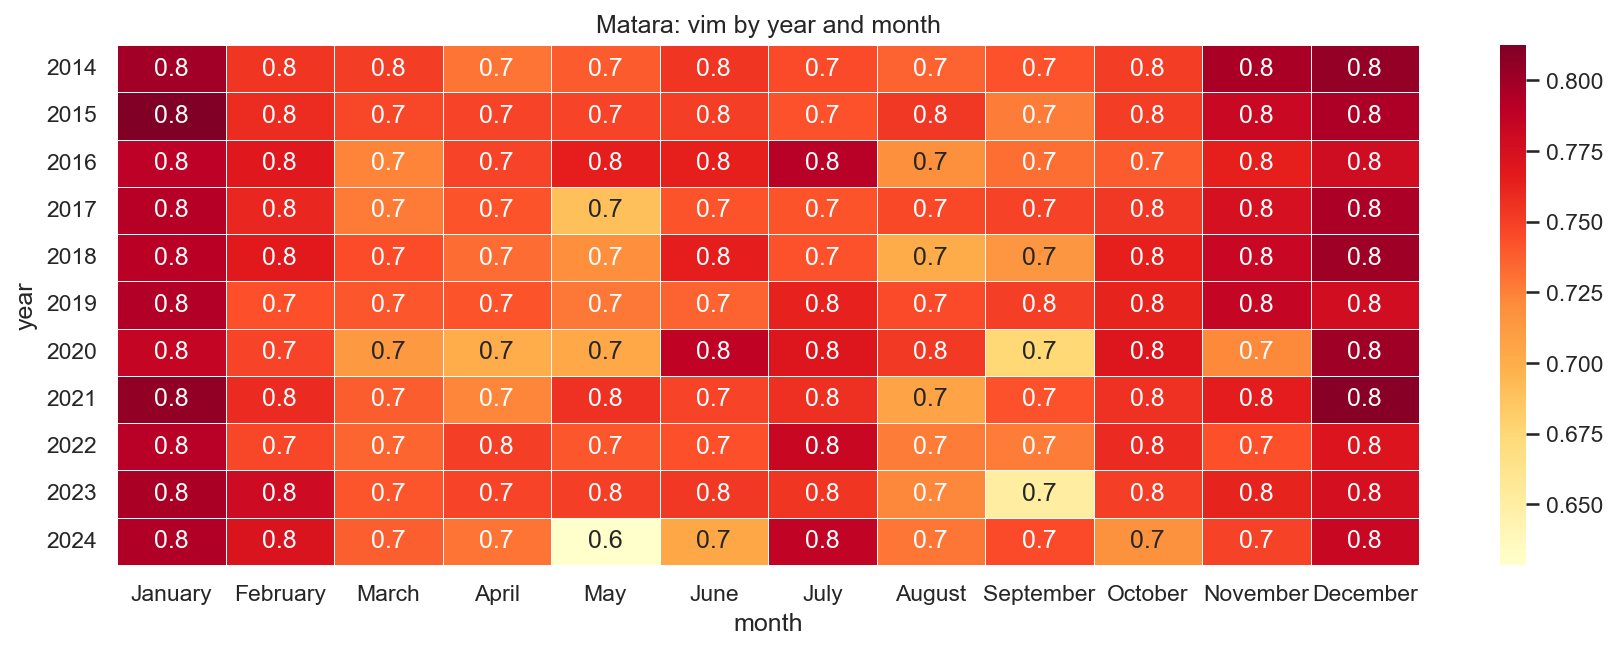

Source data for this figure (header and first rows):
year, January, February, March, April, May, June, July, August, September, October, November, December
2014, 0.799, 0.7548, 0.751, 0.7293, 0.739, 0.7548, 0.7455, 0.736, 0.7422, 0.751, 0.7965, 0.8045
2015, 0.8125, 0.7585, 0.747, 0.748, 0.7485, 0.7505, 0.7425, 0.7532, 0.727, 0.751, 0.782, 0.795
2016, 0.7883, 0.7682, 0.7238, 0.7482, 0.7647, 0.7638, 0.7905, 0.7188, 0.7318, 0.739, 0.7643, 0.779
2017, 0.7923, 0.7615, 0.7278, 0.7417, 0.689, 0.742, 0.7415, 0.7462, 0.7492, 0.753, 0.7747, 0.7955
2018, 0.79, 0.767, 0.7445, 0.7323, 0.7193, 0.7645, 0.7422, 0.7013, 0.715, 0.764, 0.7833, 0.8005
2019, 0.7935, 0.7435, 0.74, 0.742, 0.728, 0.7362, 0.7632, 0.745, 0.7505, 0.7623, 0.7845, 0.7768
2020, 0.7845, 0.7482, 0.7133, 0.701, 0.7037, 0.7875, 0.7698, 0.7522, 0.675, 0.77, 0.7217, 0.8005
2021, 0.805, 0.759, 0.7382, 0.723, 0.7562, 0.7482, 0.7568, 0.7065, 0.7422, 0.756, 0.7658, 0.809
2022, 0.7905, 0.7465, 0.7355, 0.7503, 0.7405, 0.743, 0.7827, 0.727, 0.7268, 0.7587, 0.7435, 0.7712
2023, 0.7965, 0.7795, 0.7412, 0.7483, 0.7505, 0.7532, 0.755, 0.7222, 0.651, 0.7507, 0.7622, 0.7755
2024, 0.794, 0.772, 0.7378, 0.7298, 0.6287, 0.7047, 0.7867, 0.7288, 0.7455, 0.7173, 0.7487, 0.7825
